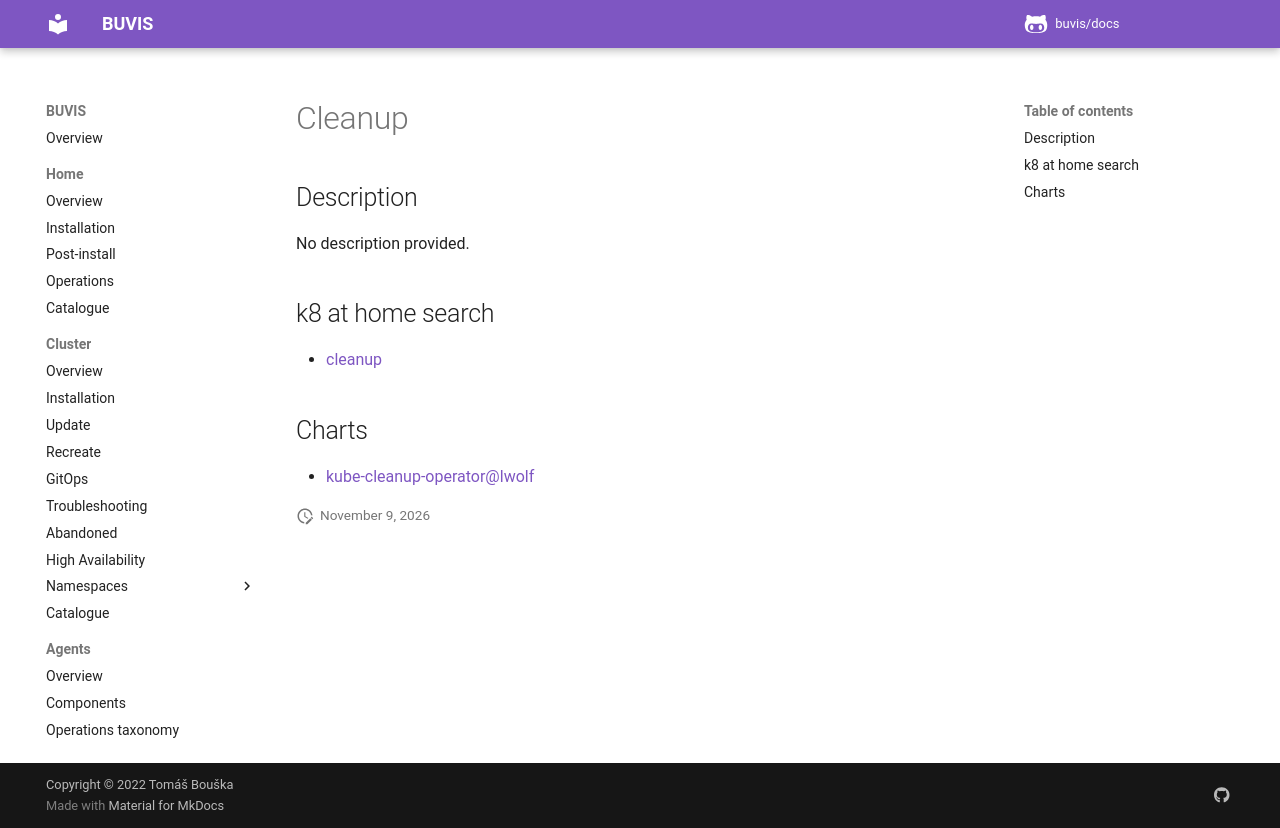

repository: buvis/docs · page: cluster/catalogue/cleanup/index.html · generator: mkdocs

# Cleanup

## Description

No description provided.

## k8 at home search

- [cleanup](https://nanne.dev/k8s-at-home-search/#/cleanup)

## Charts

- [kube-cleanup-operator@lwolf](https://charts.lwolf.org/)
